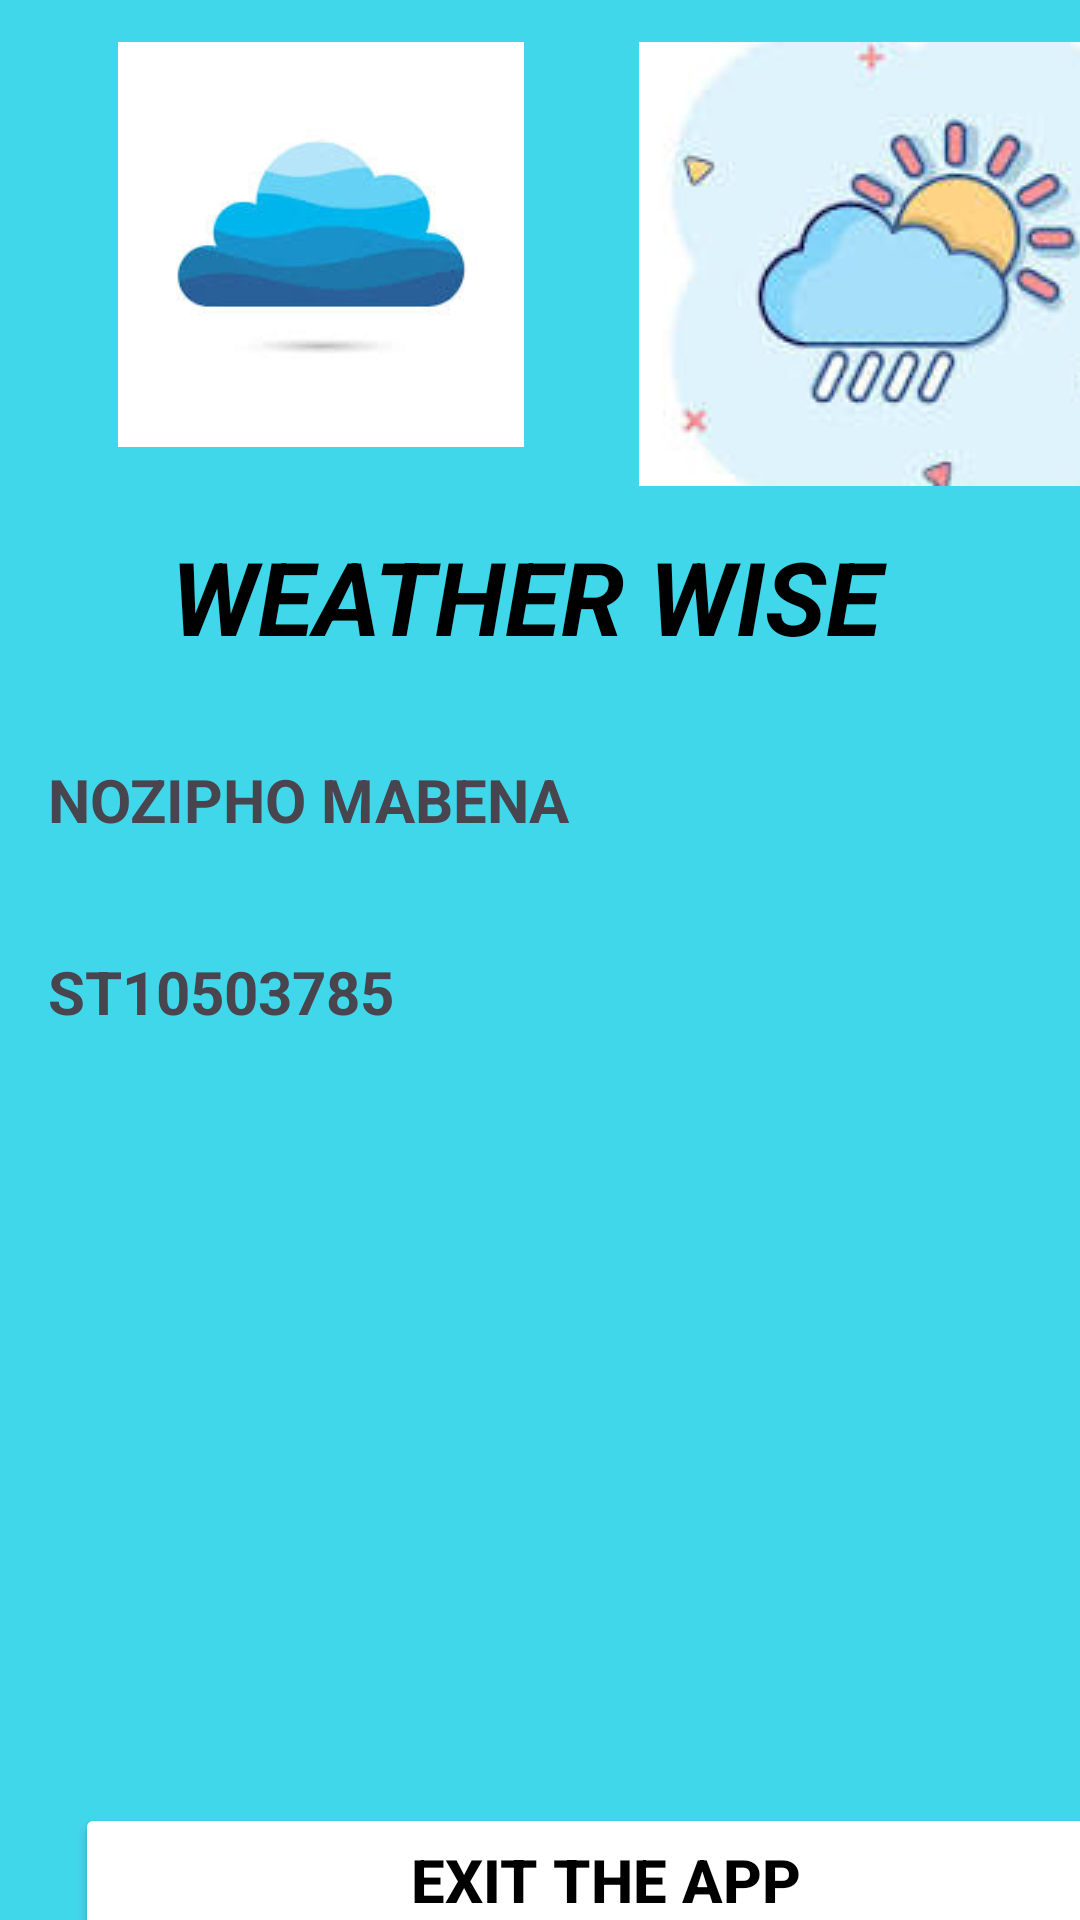

Produce the Android XML layout that renders to this screen, including the resource entries it uses.
<!-- AndroidManifest.xml: application theme Theme.WeatherConditionsApp -->
<!-- res/layout/splashscreen.xml -->
<?xml version="1.0" encoding="utf-8"?>
<androidx.constraintlayout.widget.ConstraintLayout xmlns:android="http://schemas.android.com/apk/res/android"
    xmlns:app="http://schemas.android.com/apk/res-auto"
    xmlns:tools="http://schemas.android.com/tools"
    android:id="@+id/main"
    android:layout_width="match_parent"
    android:layout_height="match_parent"
    android:background="#41D7EB"
    tools:context=".`Splash Screen`" >

    <ImageView
        android:id="@+id/imageView"
        android:layout_width="326dp"
        android:layout_height="204dp"
        android:layout_marginStart="42dp"
        android:layout_marginTop="16dp"
        app:layout_constraintStart_toStartOf="parent"
        app:layout_constraintTop_toBottomOf="@+id/textView3"
        app:srcCompat="@drawable/images1" />

    <ImageView
        android:id="@+id/imageView2"
        android:layout_width="182dp"
        android:layout_height="135dp"
        android:layout_marginStart="16dp"
        android:layout_marginTop="14dp"
        app:layout_constraintStart_toStartOf="parent"
        app:layout_constraintTop_toTopOf="parent"
        app:srcCompat="@drawable/image3" />

    <Button
        android:id="@+id/btnEnter"
        android:layout_width="358dp"
        android:layout_height="51dp"
        android:layout_marginStart="24dp"
        android:layout_marginTop="11dp"
        android:backgroundTint="@color/white"
        android:text="MAIN SCREEN"
        android:textColor="@color/black"
        android:textSize="20sp"
        android:textStyle="bold"
        app:cornerRadius="0dp"
        app:layout_constraintStart_toStartOf="parent"
        app:layout_constraintTop_toBottomOf="@+id/btnExit" />

    <Button
        android:id="@+id/btnExit"
        android:layout_width="354dp"
        android:layout_height="51dp"
        android:layout_marginStart="25dp"
        android:layout_marginTop="13dp"
        android:backgroundTint="@color/white"
        android:text="EXIT THE APP"
        android:textColor="@color/black"
        android:textSize="20sp"
        android:textStyle="bold"
        app:cornerRadius="0dp"
        app:layout_constraintStart_toStartOf="parent"
        app:layout_constraintTop_toBottomOf="@+id/imageView" />

    <TextView
        android:id="@+id/textView"
        android:layout_width="296dp"
        android:layout_height="54dp"
        android:layout_marginStart="57dp"
        android:layout_marginTop="14dp"
        android:text="WEATHER WISE"
        android:textColor="@color/black"
        android:textSize="34sp"
        android:textStyle="bold|italic"
        app:layout_constraintStart_toStartOf="parent"
        app:layout_constraintTop_toBottomOf="@+id/imageView4" />

    <TextView
        android:id="@+id/textView2"
        android:layout_width="313dp"
        android:layout_height="50dp"
        android:layout_marginStart="16dp"
        android:layout_marginTop="23dp"
        android:text="NOZIPHO MABENA"
        android:textSize="20sp"
        android:textStyle="bold"
        app:layout_constraintStart_toStartOf="parent"
        app:layout_constraintTop_toBottomOf="@+id/textView" />

    <TextView
        android:id="@+id/textView3"
        android:layout_width="312dp"
        android:layout_height="51dp"
        android:layout_marginStart="16dp"
        android:layout_marginTop="14dp"
        android:text="ST10503785"
        android:textSize="20sp"
        android:textStyle="bold"
        app:layout_constraintStart_toStartOf="parent"
        app:layout_constraintTop_toBottomOf="@+id/textView2" />

    <ImageView
        android:id="@+id/imageView4"
        android:layout_width="wrap_content"
        android:layout_height="wrap_content"
        android:layout_marginStart="15dp"
        android:layout_marginTop="14dp"
        android:src="@drawable/download1"
        app:layout_constraintStart_toEndOf="@+id/imageView2"
        app:layout_constraintTop_toTopOf="parent" />
</androidx.constraintlayout.widget.ConstraintLayout>
<!-- resources referenced by this layout -->
<resources>
  <!-- drawable download1: jpg bitmap (drawable, 4808 bytes) -->
  <!-- drawable image3: jpg bitmap (drawable, 3401 bytes) -->
  <style name="Theme.WeatherConditionsApp" parent="Base.Theme.WeatherConditionsApp" />
  <style name="Base.Theme.WeatherConditionsApp" parent="Theme.Material3.DayNight.NoActionBar">
          
          
      </style>
  <!-- not gathered from this repository: default colours our renderer supplied (Android Studio template values) -->
  <color name="black">#FF000000</color>
  <color name="white">#FFFFFFFF</color>
</resources>
